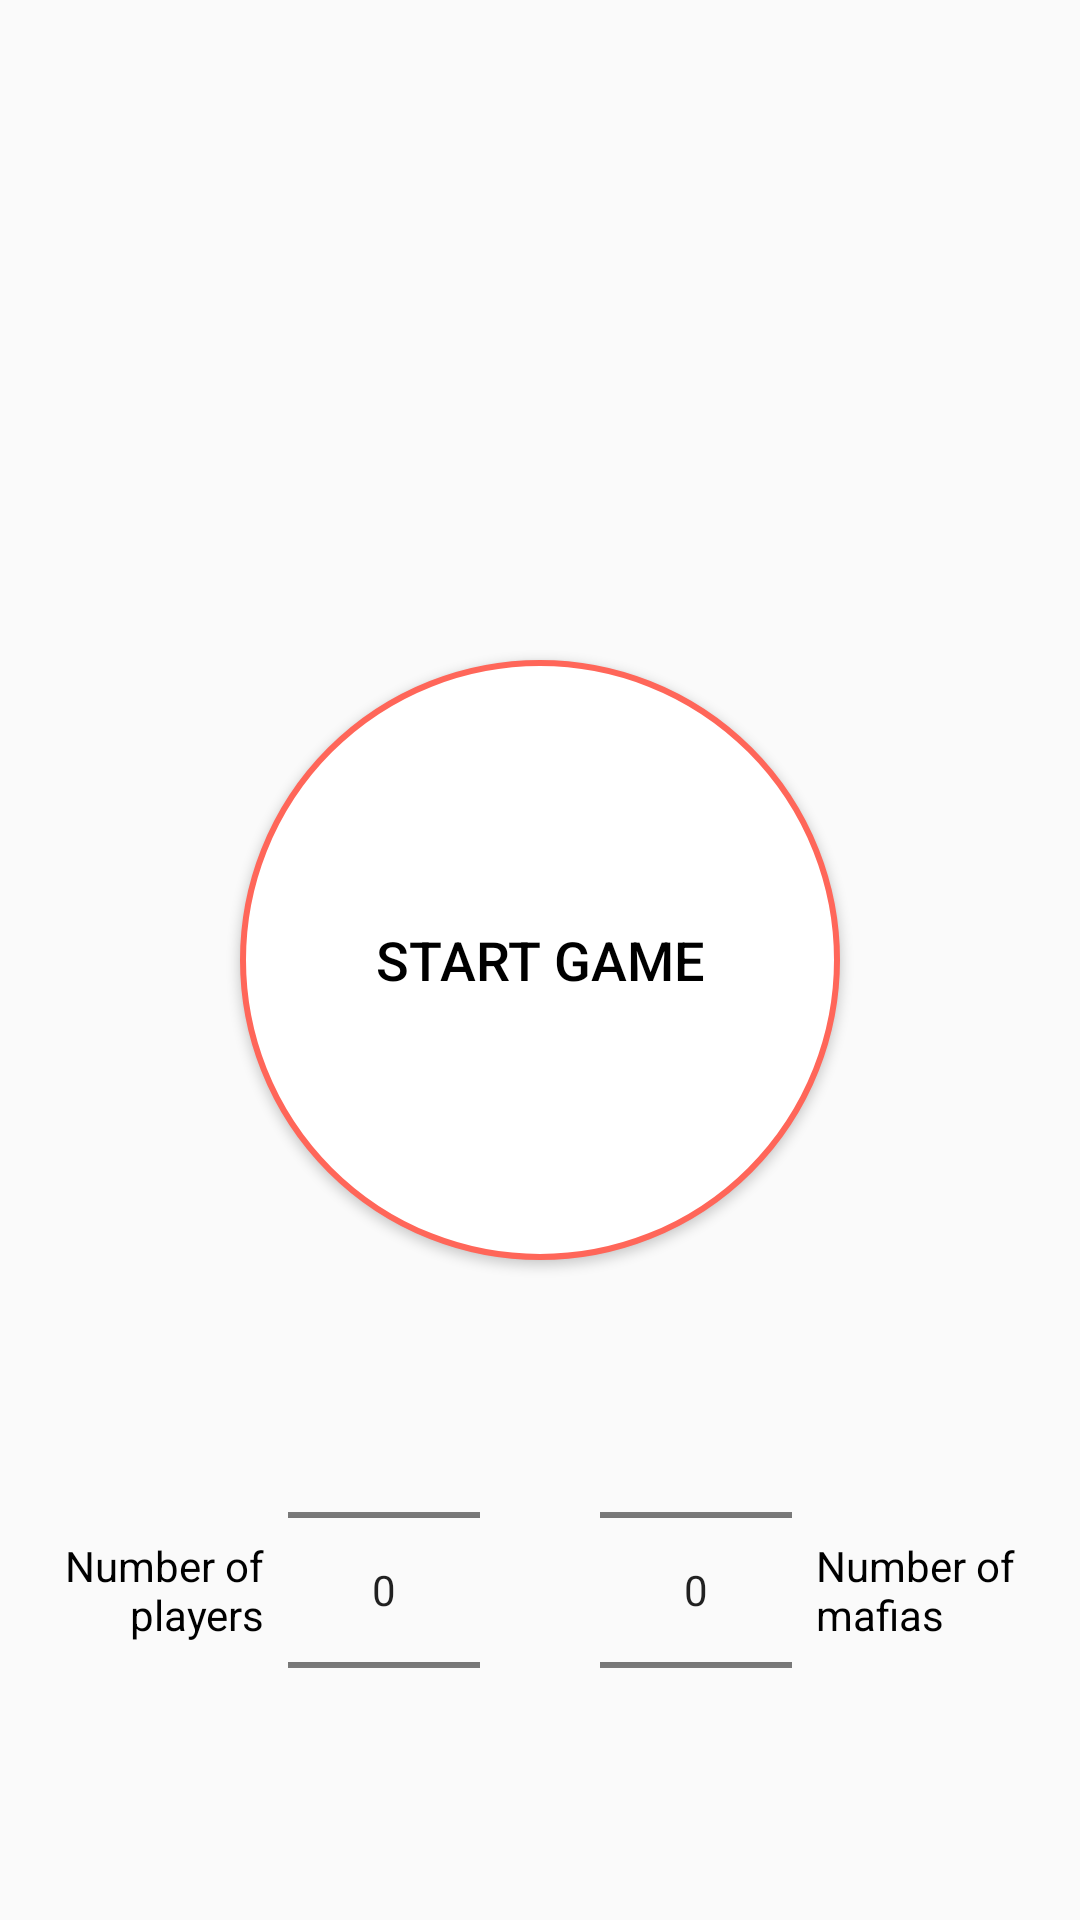

Here is an Android app screen rendered from its layout file. Give the layout XML and the strings, colors and styles it references.
<!-- AndroidManifest.xml: application theme AppTheme -->
<!-- res/layout/activity_main.xml -->
<?xml version="1.0" encoding="utf-8"?>
<androidx.constraintlayout.widget.ConstraintLayout xmlns:android="http://schemas.android.com/apk/res/android"
    xmlns:app="http://schemas.android.com/apk/res-auto"
    xmlns:tools="http://schemas.android.com/tools"
    android:layout_width="match_parent"
    android:layout_height="match_parent"
    tools:context=".MainActivity">

    <NumberPicker
        android:id="@+id/numberPicker"
        android:layout_width="wrap_content"
        android:layout_height="wrap_content"
        android:layout_marginStart="16dp"
        android:layout_marginTop="8dp"
        android:layout_marginBottom="8dp"
        app:layout_constraintBottom_toBottomOf="parent"
        app:layout_constraintStart_toStartOf="@+id/btn_startGame"
        app:layout_constraintTop_toBottomOf="@+id/btn_startGame" />

    <NumberPicker
        android:id="@+id/mafiaPicker"
        android:layout_width="wrap_content"
        android:layout_height="wrap_content"
        android:layout_marginTop="8dp"
        android:layout_marginEnd="16dp"
        android:layout_marginBottom="8dp"
        app:layout_constraintBottom_toBottomOf="parent"
        app:layout_constraintEnd_toEndOf="@+id/btn_startGame"
        app:layout_constraintTop_toBottomOf="@+id/btn_startGame" />

    <TextView
        android:layout_width="0dp"
        android:layout_height="wrap_content"
        android:layout_marginStart="16dp"
        android:layout_marginEnd="8dp"
        android:text="@string/num_of_players"
        android:textAlignment="viewEnd"
        android:textColor="#000"
        app:layout_constraintBottom_toBottomOf="@+id/numberPicker"
        app:layout_constraintEnd_toStartOf="@+id/numberPicker"
        app:layout_constraintStart_toStartOf="parent"
        app:layout_constraintTop_toTopOf="@+id/numberPicker" />

    <TextView
        android:id="@+id/textView"
        android:layout_width="0dp"
        android:layout_height="wrap_content"
        android:layout_marginStart="8dp"
        android:layout_marginEnd="16dp"
        android:text="@string/num_of_mafias"
        android:textAlignment="viewStart"
        android:textColor="@android:color/black"
        app:layout_constraintBottom_toBottomOf="@+id/mafiaPicker"
        app:layout_constraintEnd_toEndOf="parent"
        app:layout_constraintStart_toEndOf="@+id/mafiaPicker"
        app:layout_constraintTop_toTopOf="@+id/mafiaPicker" />


    <Button
        android:id="@+id/btn_startGame"
        android:layout_width="200dp"
        android:layout_height="200dp"
        android:background="@drawable/rounded_button"
        android:text="@string/start_game"
        android:textAlignment="center"
        android:textColor="#000000"
        android:textSize="18sp"
        app:layout_constraintBottom_toBottomOf="parent"
        app:layout_constraintEnd_toEndOf="parent"
        app:layout_constraintStart_toStartOf="parent"
        app:layout_constraintTop_toTopOf="parent" />

    <ImageView
        android:id="@+id/animCircle"
        android:layout_width="150dp"
        android:layout_height="150dp"
        android:src="@drawable/pulse_circle_red"
        android:visibility="visible"
        app:layout_constraintBottom_toBottomOf="parent"
        app:layout_constraintLeft_toLeftOf="parent"
        app:layout_constraintRight_toRightOf="parent"
        app:layout_constraintTop_toTopOf="parent" />

</androidx.constraintlayout.widget.ConstraintLayout>
<!-- resources referenced by this layout -->
<resources>
  <!-- drawable pulse_circle_red (drawable) -->
  <shape xmlns:android="http://schemas.android.com/apk/res/android"
      android:shape="oval">
      <solid android:color="@color/colorPrimaryLight"/>
  </shape>
  <!-- drawable rounded_button (drawable) -->
  <ripple xmlns:android = "http://schemas.android.com/apk/res/android"
      android:color="@color/colorPrimary">
      <item>
          <shape android:shape = "oval">
              <solid android:color = "@android:color/white"/>
              <stroke android:color="@color/colorPrimaryLight"
                  android:width="2dp"/>
          </shape>
      </item>
  </ripple>
  <string name="num_of_mafias">Number of mafias</string>
  <string name="num_of_players">Number of players</string>
  <string name="start_game">Start game</string>
  <style name="AppTheme" parent="Theme.AppCompat.Light.NoActionBar">
          
          <item name="colorPrimary">@color/colorPrimary</item>
          <item name="colorPrimaryDark">@color/colorPrimaryDark</item>
          <item name="colorAccent">@color/colorAccent</item>
          <item name="android:statusBarColor">@color/colorPrimaryDark</item>
      </style>
  <color name="colorPrimaryLight">#ff6659</color>
  <color name="colorPrimary">#d32f2f</color>
  <color name="colorPrimaryDark">#9a0007</color>
  <color name="colorAccent">@color/colorGreen</color>
  <color name="colorGreen">#4BB543</color>
</resources>
